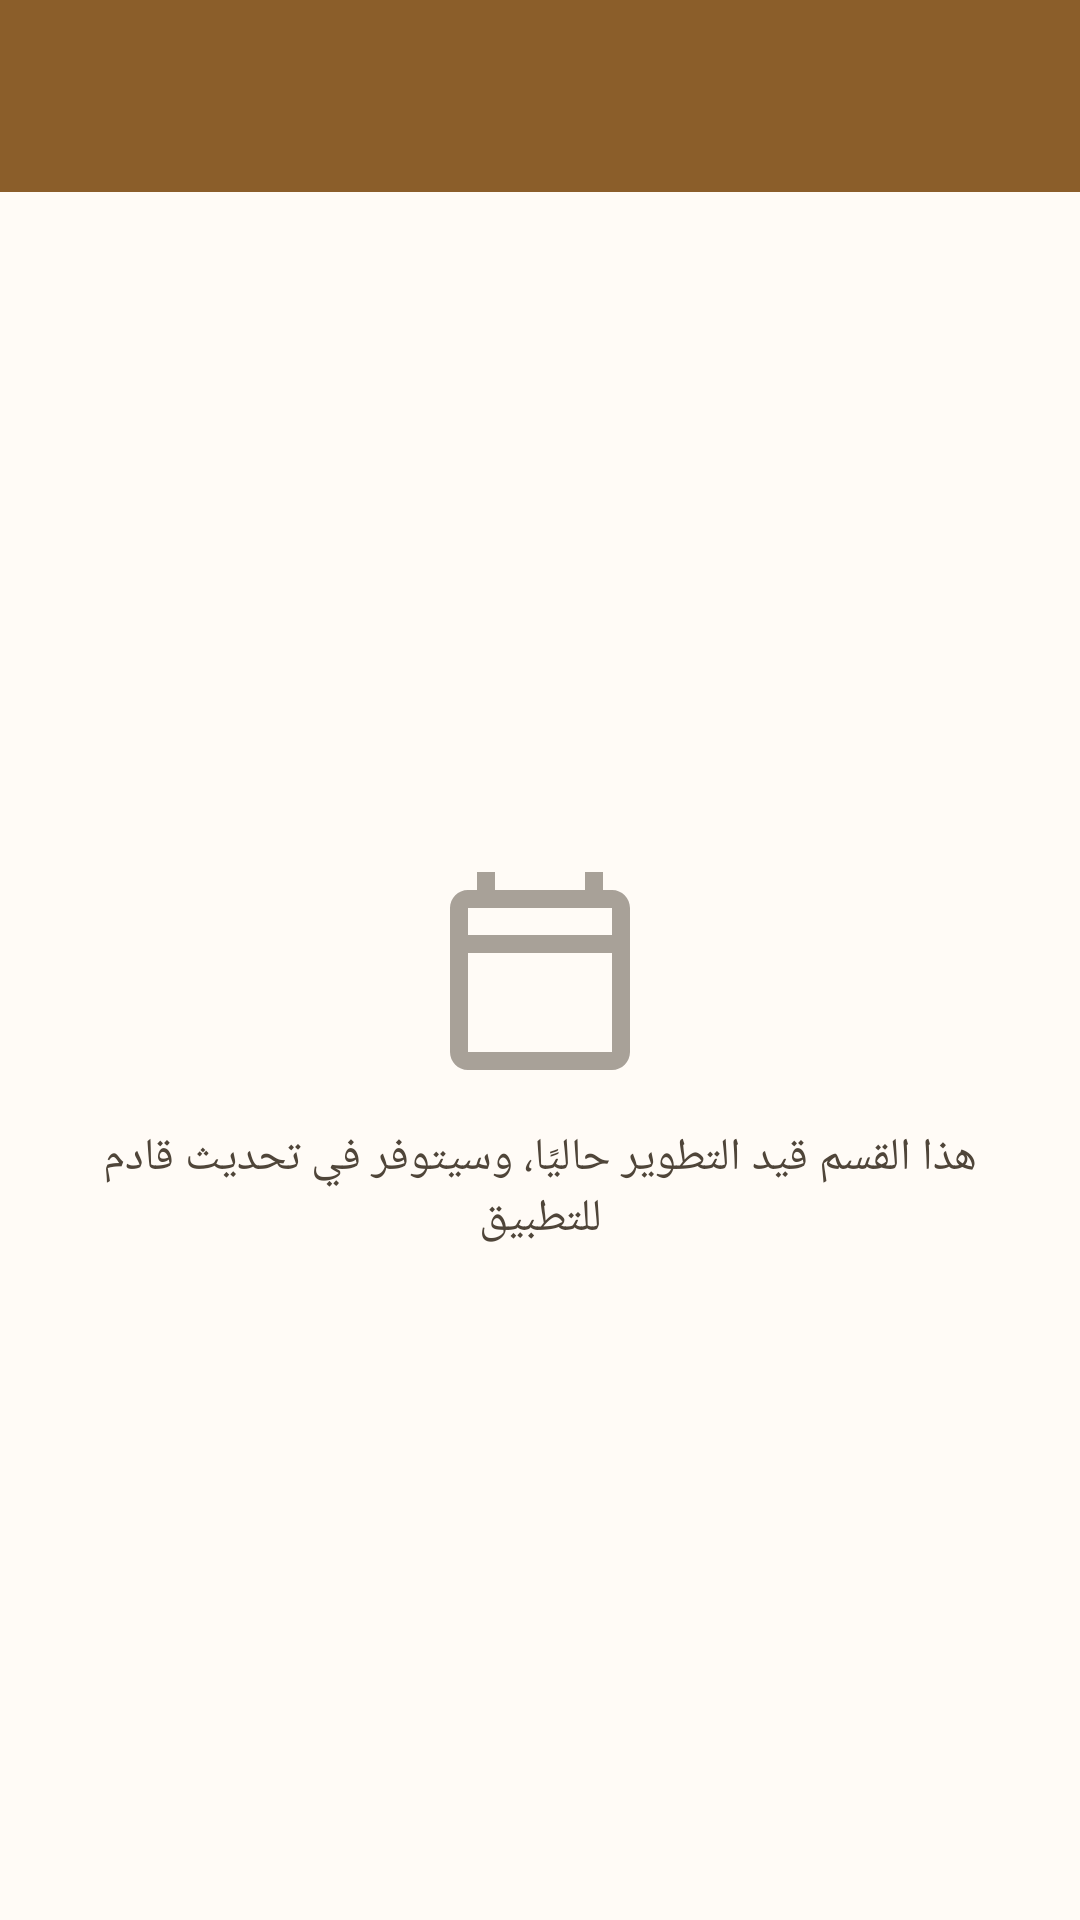

Here is an Android app screen rendered from its layout file. Give the layout XML and the strings, colors and styles it references.
<!-- AndroidManifest.xml: application theme Theme.STgeorge -->
<!-- res/layout/activity_coming_soon.xml -->
<?xml version="1.0" encoding="utf-8"?>
<LinearLayout xmlns:android="http://schemas.android.com/apk/res/android"
    xmlns:app="http://schemas.android.com/apk/res-auto"
    android:layout_width="match_parent"
    android:layout_height="match_parent"
    android:orientation="vertical"
    android:background="@color/md_background">

    <com.google.android.material.appbar.MaterialToolbar
        android:id="@+id/toolbar"
        android:layout_width="match_parent"
        android:layout_height="?attr/actionBarSize"
        android:background="@color/md_primary"
        app:titleTextColor="@color/md_on_primary"
        app:navigationIconTint="@color/md_on_primary" />

    <LinearLayout
        android:layout_width="match_parent"
        android:layout_height="0dp"
        android:layout_weight="1"
        android:orientation="vertical"
        android:gravity="center"
        android:padding="32dp">

        <ImageView
            android:layout_width="72dp"
            android:layout_height="72dp"
            android:alpha="0.5"
            android:src="@drawable/ic_calendar"
            android:contentDescription="@null" />

        <TextView
            android:id="@+id/tvComingSoonMessage"
            android:layout_width="wrap_content"
            android:layout_height="wrap_content"
            android:layout_marginTop="16dp"
            android:text="@string/coming_soon_message"
            android:textAlignment="center"
            android:textColor="@color/md_on_surface_variant"
            android:textSize="15sp" />

    </LinearLayout>

</LinearLayout>
<!-- resources referenced by this layout -->
<resources>
  <color name="md_background">#FFFBF6</color>
  <color name="md_on_primary">#FFFFFF</color>
  <color name="md_on_surface_variant">#4F4539</color>
  <color name="md_primary">#8B5E2A</color>
  <!-- drawable ic_calendar (drawable) -->
  <vector xmlns:android="http://schemas.android.com/apk/res/android"
      android:width="24dp"
      android:height="24dp"
      android:viewportWidth="24"
      android:viewportHeight="24"
      android:tint="?attr/colorOnSurfaceVariant">
      <path
          android:fillColor="#FF000000"
          android:pathData="M20,3h-1L19,1h-2v2L7,3L7,1L5,1v2L4,3c-1.1,0 -2,0.9 -2,2v16c0,1.1 0.9,2 2,2h16c1.1,0 2,-0.9 2,-2L22,5c0,-1.1 -0.9,-2 -2,-2zM20,21L4,21L4,10h16v11zM20,8L4,8L4,5h16v3z" />
  </vector>
  <string name="coming_soon_message">هذا القسم قيد التطوير حاليًا، وسيتوفر في تحديث قادم للتطبيق</string>
  <style name="Theme.STgeorge" parent="Theme.Material3.DayNight.NoActionBar">
          <item name="colorPrimary">@color/md_primary</item>
          <item name="colorOnPrimary">@color/md_on_primary</item>
          <item name="colorPrimaryContainer">@color/md_primary_container</item>
          <item name="colorOnPrimaryContainer">@color/md_on_primary_container</item>
  
          <item name="colorSecondary">@color/md_secondary</item>
          <item name="colorOnSecondary">@color/md_on_secondary</item>
          <item name="colorSecondaryContainer">@color/md_secondary_container</item>
          <item name="colorOnSecondaryContainer">@color/md_on_secondary_container</item>
  
          <item name="android:colorBackground">@color/md_background</item>
          <item name="colorOnBackground">@color/md_on_background</item>
          <item name="colorSurface">@color/md_surface</item>
          <item name="colorOnSurface">@color/md_on_surface</item>
          <item name="colorSurfaceVariant">@color/md_surface_variant</item>
          <item name="colorOnSurfaceVariant">@color/md_on_surface_variant</item>
  
          <item name="colorError">@color/md_error</item>
          <item name="colorOnError">@color/md_on_error</item>
          <item name="colorOutline">@color/md_outline</item>
  
          <item name="android:statusBarColor">@color/md_background</item>
          <item name="android:windowLightStatusBar" tools:targetApi="m">true</item>
      </style>
  <color name="md_primary_container">#FFDFB8</color>
  <color name="md_on_primary_container">#2E1500</color>
  <color name="md_secondary">#1D4E89</color>
  <color name="md_on_secondary">#FFFFFF</color>
  <color name="md_secondary_container">#D3E4FF</color>
  <color name="md_on_secondary_container">#001B3D</color>
  <color name="md_on_background">#1F1B16</color>
  <color name="md_surface">#FFFBF6</color>
  <color name="md_on_surface">#1F1B16</color>
  <color name="md_surface_variant">#F0E0CF</color>
  <color name="md_error">#BA1A1A</color>
  <color name="md_on_error">#FFFFFF</color>
  <color name="md_outline">#817567</color>
</resources>
